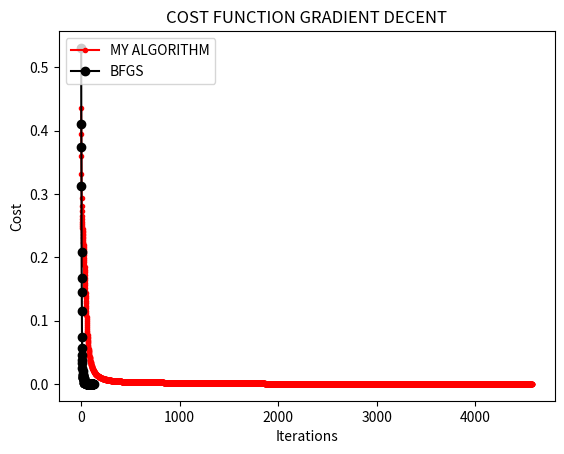

Source code (Python):
import numpy as np
import time
from scipy import optimize
import matplotlib.pyplot as plt

# X = (smoke tobacco, smoke cannnibis, drink alchol), y = chances of getting lung cancer
X = np.array(([0,0,0], [0,0,1], [0,1,0],[0,1,1],[1,0,0],[1,0,1],[1,1,0],[1,1,1]), dtype=float)
y = np.array(([10], [22], [32], [45], [60], [75], [72], [86]), dtype=float)
X = X/np.amax(X, axis=0)
y = y/100 #Max is 100

class Neural_Network(object):
    def __init__(self):        
        #Define Hyperparameters
        self.NetworkInputLayerSize = 3
        self.NetworkOutputLayerSize = 1
        self.NetworkHiddenLayerSize = 3
        
        #Weights (parameters)
        self.W1 = np.random.randn(self.NetworkInputLayerSize,self.NetworkHiddenLayerSize)
        self.W2 = np.random.randn(self.NetworkHiddenLayerSize,self.NetworkOutputLayerSize)
        
    def forwardNetwork(self, X):
        #one run
        self.z2 = np.dot(X, self.W1)        #compute activation values for neurons in hidden layer
        self.a2 = self.sigmoid(self.z2)     #apply sigmoid function to hiddenlayer neuron
        self.z3 = np.dot(self.a2, self.W2)  #compute activation value for output neuron
        yprime = self.sigmoid(self.z3)      #apply sigmoid for the output
        return yprime
        
    def sigmoid(self, z):
        #Threshold function
        return 1/(1+np.exp(-z))
    
    def sigmoidGradient(self,z):
        #Gradient of sigmoid
        return np.exp(-z)/((1+np.exp(-z))**2)
    
    def performanceFunction(self, X, y):
        #Compute cost for given X,y, use weights already stored in class.
        self.yprime = self.forwardNetwork(X)
        J = 0.5*sum((y-self.yprime)**2)
        return J
        
    def performanceFunctionPrime(self, X, y):
        #Compute derivative with respect to W1 and W2 for a given X and y:
        self.yprime = self.forwardNetwork(X)
        d2 = np.multiply(-(y-self.yprime), self.sigmoidGradient(self.z3))
        dPdW2 = np.dot(self.a2.T, d2)
        d1 = np.dot(d2, self.W2.T)*self.sigmoidGradient(self.z2)
        dPdW1 = np.dot(X.T, d1)  
        return dPdW1, dPdW2

     #Helper Functions for interacting with other classes fetching and setting the wights for training:
    def getParams(self):
        #Get W1 and W2 unrolled into vector:
        params = np.concatenate((self.W1.ravel(), self.W2.ravel()))
        return params
    
    def setParams(self, params):
        #Set W1 and W2 using single paramater vector.
        W1_start = 0
        W1_end = self.NetworkHiddenLayerSize * self.NetworkInputLayerSize
        self.W1 = np.reshape(params[W1_start:W1_end], (self.NetworkInputLayerSize , self.NetworkHiddenLayerSize))
        W2_end = W1_end + self.NetworkHiddenLayerSize*self.NetworkOutputLayerSize
        self.W2 = np.reshape(params[W1_end:W2_end], (self.NetworkHiddenLayerSize, self.NetworkOutputLayerSize))
        
    def findGradients(self, X, y):
        dPdW1, dPdW2 = self.performanceFunctionPrime(X, y)
        return np.concatenate((dPdW1.ravel(), dPdW2.ravel()))

class back_prop(object):
    def __init__(self, N):
        #Make Local reference to network:
        self.N = N
        
    def callbackF(self, params):
        self.N.setParams(params)
        self.J.append(self.N.performanceFunction(self.X, self.y))   
        
    def functionWrapper(self, params, X, y):
        self.N.setParams(params)
        cost = self.N.performanceFunction(X, y)
        grad = self.N.findGradients(X,y)        
        return cost, grad
        
    def train(self, X, y):
        #Make an internal variable for the callback function:
        self.X = X
        self.y = y
        #Make empty list to store costs:
        self.J = []
        params0 = self.N.getParams()
        options = {'maxiter': 200, 'disp' : True}
        # using the SciPy function to calculate approximate solution for the system of equations
        _res = optimize.minimize(self.functionWrapper, params0, jac=True, method='BFGS', \
                                 args=(X, y), options=options, callback=self.callbackF)
        self.N.setParams(_res.x)
        #print the final solution fo the weights        
        print (_res.x)
        self.optimizationResults = _res

    def selftrain(self,X,y):
        learningrate = 0.7 #scaling value for the gradient to avoid local minimum
        count = 1
        threshold = 0.0001 #cost we want to achice
        self.X = X
        self.y = y
        #Make empty list to store costs:
        self.J = []
        params0 = self.N.getParams()
        self.J.append(self.N.performanceFunction(X,y))
        #initialize with the random weights and forwardNetwork the network
        while True:
            dPdW1, dPdW2 = self.N.performanceFunctionPrime(X,y)
            self.N.W1 = self.N.W1 - learningrate*dPdW1
            self.N.W2 = self.N.W2 - learningrate*dPdW2
            self.N.forwardNetwork(X)
            self.J.append(self.N.performanceFunction(X,y))
            #print(self.J[count])
            if (abs(self.J[count]) < 0.0001):
                break
            count = count +1
        params = self.N.getParams()
        print (params)
        print ("\tFinal cost : %f"%self.J[count-1])
        print ("\tIterations : %d"%(count-1))


msec = lambda: int(round(time.time() * 1000))

#Instance 1 for training using the BFGS algorithm   
NN1 = Neural_Network()
T1 = back_prop(NN1)     
starttime1  = msec()    #start timer
T1.train(X,y)           #train the network 
endtime1 = msec()       #end timer
tottime1 = endtime1 - starttime1
#print("Final COst %f\n"%T1.optimizationResults.x)
print ( "BDFS time %d milli seconds\n"%tottime1)

#Instance 1 for training using the my algorithm
NN2 = Neural_Network()
T2 = back_prop(NN2)
starttime  = msec() #start timer
T2.selftrain(X,y)   #train the network 
endtime = msec()    #end timer
tottime = endtime - starttime
print ( "my method time %d milli seconds\n"%tottime)

x1 = range(len(T1.J))
x2 = range(len(T2.J))

plt.plot(x2,T2.J,'r.-', label="MY ALGORITHM")
plt.title('COST FUNCTION GRADIENT DECENT')
plt.ylabel("Cost")
plt.legend(loc='upper left')
plt.xlabel("Iterations")
plt.show()

plt.plot(x1,T1.J,'ko-', label="BFGS")
plt.title('COST FUNCTION GRADIENT DECENT')
plt.ylabel("Cost")
plt.legend(loc='upper left')
plt.xlabel("Iterations")
plt.show()
#improve learning
